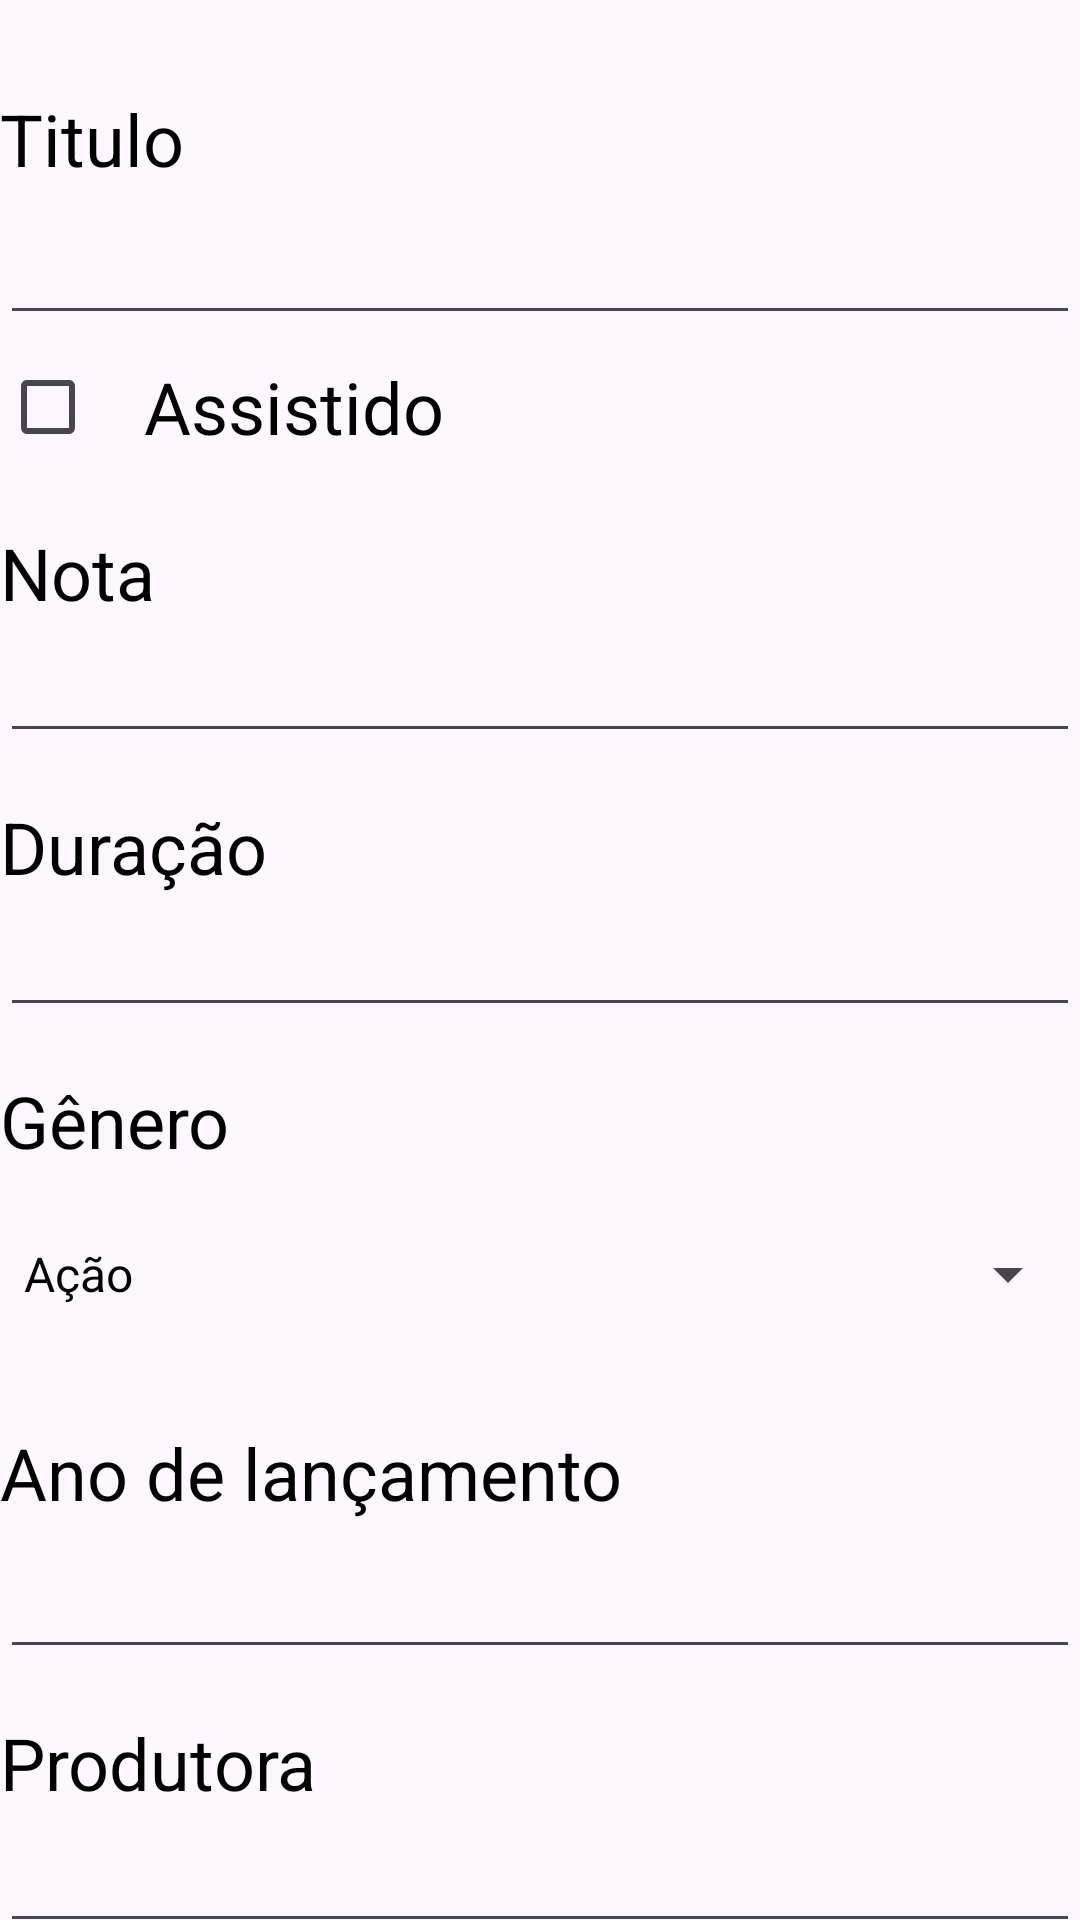

This screen was rendered from an Android layout file. Write that file and the resources it references.
<!-- AndroidManifest.xml: application theme Theme.MoviesManager -->
<!-- res/layout/common.xml -->
<?xml version="1.0" encoding="utf-8"?>
<androidx.core.widget.NestedScrollView
    xmlns:android="http://schemas.android.com/apk/res/android"
    android:layout_width="match_parent"
    android:layout_height="match_parent">
    <LinearLayout
        android:layout_width="match_parent"
        android:layout_height="wrap_content"
        android:orientation="vertical">


        <TextView
            android:layout_width="wrap_content"
            android:layout_height="wrap_content"
            android:layout_marginTop="30dp"
            android:text="@string/title"
            android:textSize="24sp" />


        <EditText
            android:id="@+id/titleEt"
            android:layout_width="match_parent"
            android:layout_height="wrap_content"
            android:inputType="text"
            android:textSize="24sp" />

        <LinearLayout
            android:layout_width="match_parent"
            android:layout_height="wrap_content"
            android:orientation="horizontal">

            <CheckBox
                android:id="@+id/watchedCb"
                android:layout_width="wrap_content"
                android:layout_height="wrap_content"
                android:layout_gravity="center_vertical"
                />

            <TextView
                android:layout_width="wrap_content"
                android:layout_height="wrap_content"
                android:text="@string/watched"
                android:textSize="24sp"
                android:layout_gravity="center" />
        </LinearLayout>

        <TextView
            android:layout_width="wrap_content"
            android:layout_height="wrap_content"
            android:text="@string/score"
            android:textSize="24sp"
            android:layout_marginTop="15dp"
            />

        <EditText
            android:id="@+id/scoreEt"
            android:layout_width="match_parent"
            android:layout_height="wrap_content"
            android:digits="0123456789"
            android:inputType="number"
            android:minHeight="32dp"
            android:textSize="20sp" />

        <TextView
            android:layout_width="wrap_content"
            android:layout_height="wrap_content"
            android:text="@string/minutes"
            android:textSize="24sp"
            android:layout_marginTop="15dp"/>

        <EditText
            android:id="@+id/timeEt"
            android:layout_width="match_parent"
            android:layout_height="wrap_content"
            android:textSize="20sp" />

        <TextView
            android:layout_width="wrap_content"
            android:layout_height="wrap_content"
            android:text="@string/genres"
            android:textSize="24sp"
            android:layout_marginTop="15dp" />

        <Spinner
            android:id="@+id/genreSp"
            android:entries="@array/genres"
            android:layout_width="match_parent"
            android:layout_height="70dp"
            android:textSize="24sp"
            />



        <TextView
            android:layout_width="wrap_content"
            android:layout_height="wrap_content"
            android:text="@string/releaseYears"
            android:textSize="24sp"
            android:layout_marginTop="15dp" />

        <EditText
            android:id="@+id/releaseEt"
            android:layout_width="match_parent"
            android:layout_height="wrap_content"
            android:inputType="number"
            android:maxLength="4"
            android:textSize="24sp" />

        <TextView
            android:layout_width="wrap_content"
            android:layout_height="wrap_content"
            android:text="@string/production"
            android:textSize="24sp"
            android:layout_marginTop="15dp"
            />

        <EditText
            android:id="@+id/productionEt"
            android:layout_width="match_parent"
            android:layout_height="wrap_content"
            android:inputType="text"
            
            android:textSize="20sp" />

        <TextView
            android:layout_width="wrap_content"
            android:layout_height="wrap_content"
            android:text="@string/urlImgTV"
            android:textSize="24sp"
            android:layout_marginTop="15dp"
            />

        <EditText
            android:id="@+id/urlImgEt"
            android:layout_width="match_parent"
            android:layout_height="wrap_content"
            android:textSize="20sp"
            android:inputType="textUri"
             />

        <Button
            android:id="@+id/saveBt"
            android:layout_width="match_parent"
            android:layout_height="wrap_content"
            android:gravity="center"
            android:background="@color/secondary"
            android:text="@string/salvar_filme"
            android:layout_marginBottom="25dp"
            android:textColor="@color/white"
            />


    </LinearLayout>
</androidx.core.widget.NestedScrollView>
<!-- resources referenced by this layout -->
<resources>
  <string-array name="genres">
          <item>Ação</item>
          <item>Aventura</item>
          <item>Animação</item>
          <item>Cinema de arte</item>
          <item>Chanchada</item>
          <item>Comédia</item>
          <item>Comédia de ação</item>
          <item>Comédia de terror</item>
          <item>Comédia dramática</item>
          <item>Comédia romântica</item>
          <item>Dança</item>
          <item>Documentário</item>
          <item>Docuficção</item>
          <item>Drama</item>
          <item>Espionagem</item>
          <item>Faroeste</item>
          <item>Fantasia</item>
          <item>Fantasia científica</item>
          <item>Ficção científica</item>
          <item>Filmes com truques</item>
          <item>Filmes de guerra</item>
          <item>Mistério</item>
          <item>Musical</item>
          <item>Filme policial</item>
          <item>Romance</item>
          <item>Terror</item>
          <item>Thriller</item>
      </string-array>
  <color name="secondary">#FFFFFFFF</color>
  <color name="white">#FFFFFFFF</color>
  <string name="genres">Gênero</string>
  <string name="minutes">Duração</string>
  <string name="production">Produtora</string>
  <string name="releaseYears">Ano de lançamento</string>
  <string name="salvar_filme">Salvar Filme</string>
  <string name="score">Nota</string>
  <string name="title">Titulo</string>
  <string name="urlImgTV">URL Capa</string>
  <string name="watched">Assistido</string>
  <style name="Theme.MoviesManager" parent="Base.Theme.MoviesManager" />
  <style name="Base.Theme.MoviesManager" parent="Theme.Material3.DayNight.NoActionBar">
          
          
          <item name="colorPrimary">@color/colorPrimary</item>
          <item name="backgroundColor">@color/backgroundColorLight</item>
          <item name="android:textColor">@color/black</item>
          <item name="materialButtonStyle">@color/white</item>
      </style>
  <color name="colorPrimary">#2E51A1</color>
  <color name="backgroundColorLight">#FFFFFF</color>
  <color name="black">#FF000000</color>
</resources>
